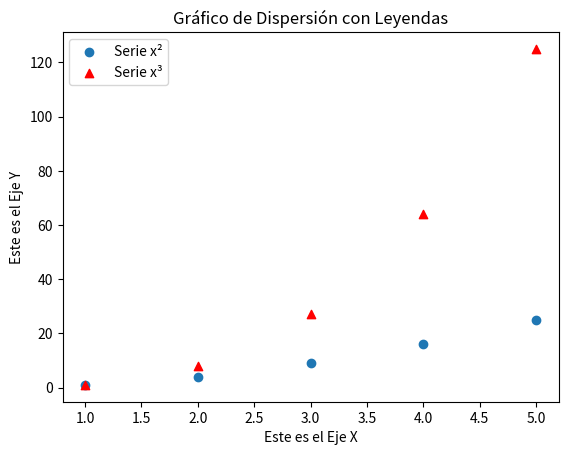

Here is the Python script that generated this plot:
""" Gráficos Scatter en Matplotlib

    Genera un gráfico scatter que muestre dos series de datos.

    Para la primera serie utiliza:
    ------------------------------
        Color: azul     Marcador: 'o'   Etiqueta: Serie x²
        x1 = np.arange(1, 6)
        y1 = x1**2

    Para la segunda serie emplea:
    -----------------------------
        Color: verde        Marcador: '^'   Etiqueta: Serie x³
        x2 = np.arange(1, 6)
        y2 = x2**3 

    Proporciona una leyenda para identificar cada serie.
    Proporciona una leyenda para cada uno de los ejes de coordenadas
"""



import matplotlib.pyplot as plt
import numpy as np

# Datos de ejemplo para dos series
x1 = np.arange(1, 6)
y1 = x1**2
x2 = np.arange(1, 6)
y2 = x2**3

# Crear el gráfico de dispersión para la primera serie con una etiqueta
plt.scatter(x1, y1, label='Serie x²')

# Crear el gráfico de dispersión para la segunda serie con otra etiqueta y un marcador diferente
plt.scatter(x2, y2, label='Serie x³', marker='^', color='r')

# Añadir etiquetas a los ejes y un título (opcional)
plt.xlabel('Este es el Eje X')
plt.ylabel('Este es el Eje Y')
plt.title('Gráfico de Dispersión con Leyendas')

# Mostrar la leyenda. Matplotlib usa automáticamente las etiquetas asignadas
plt.legend()

# Mostrar el gráfico
plt.show()
